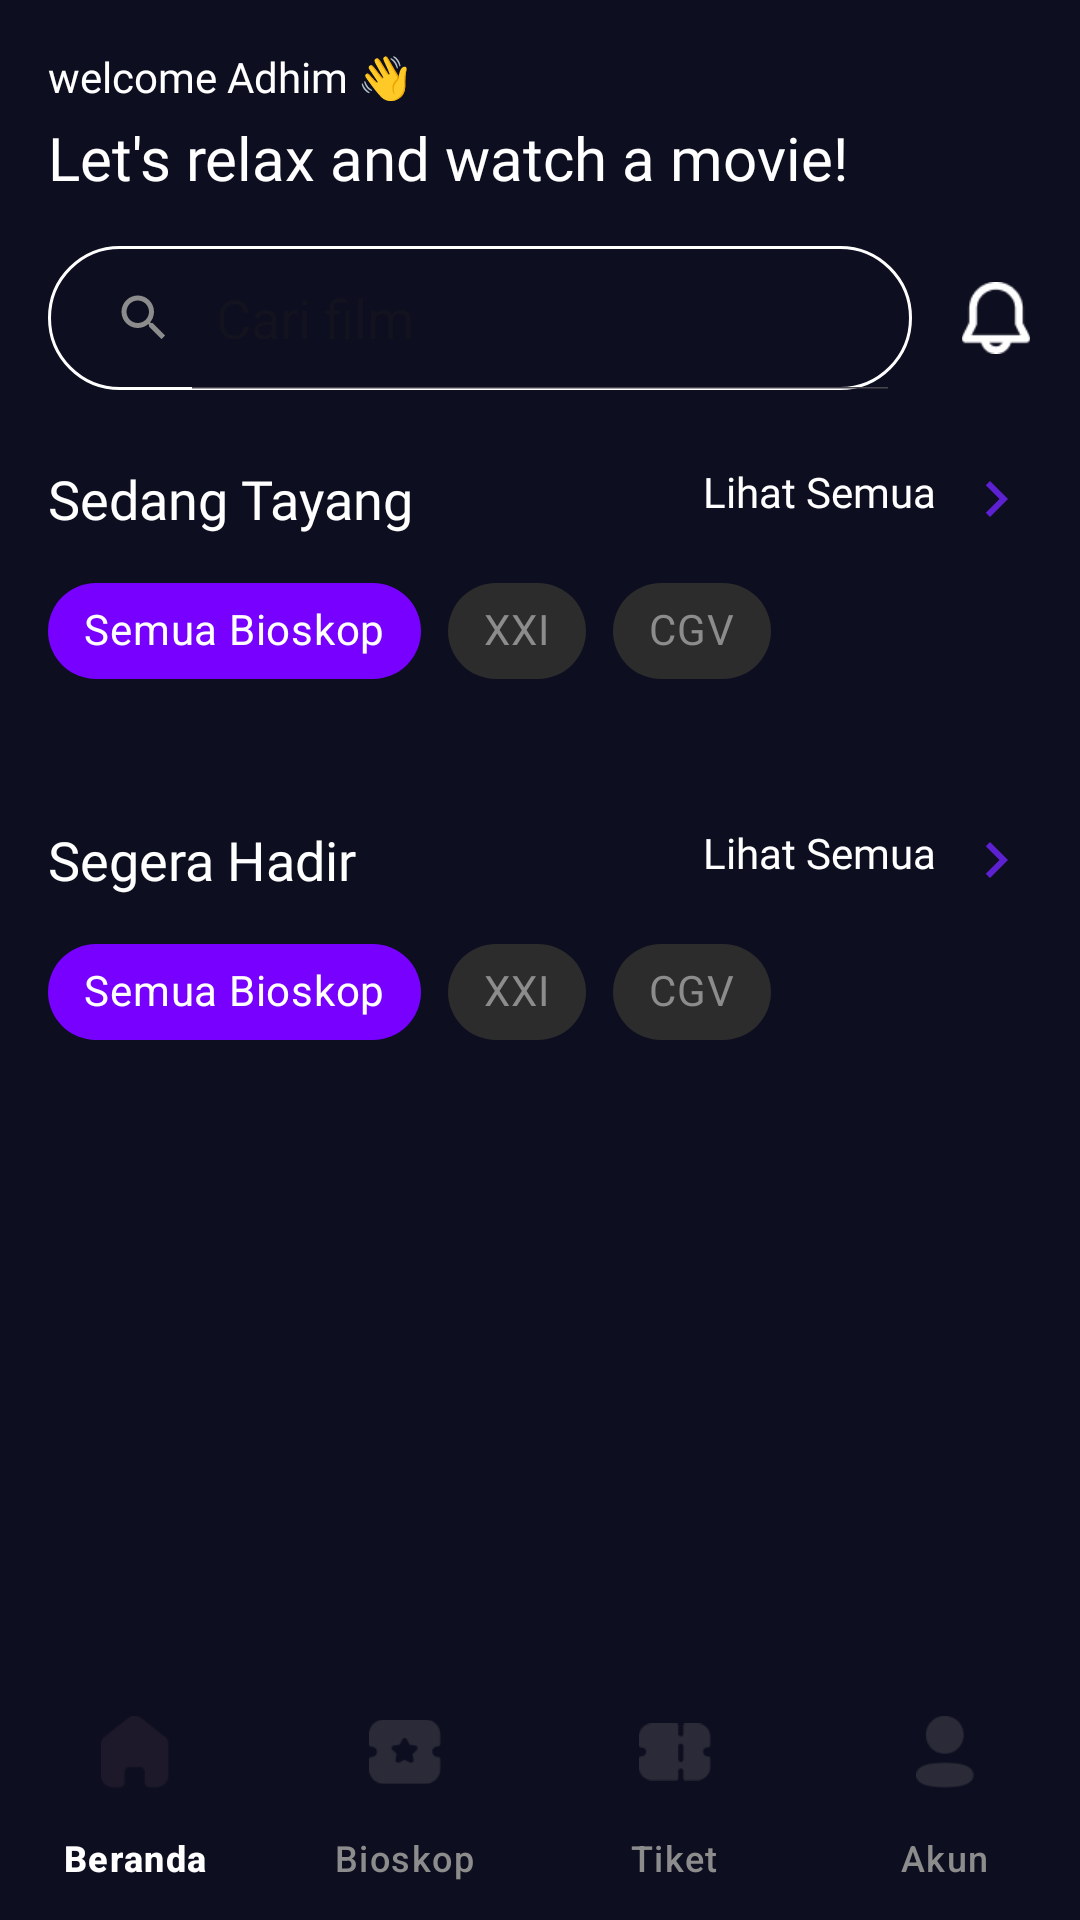

Layout XML and referenced resources for this Android screen:
<!-- AndroidManifest.xml: application theme Theme.LAYARXID -->
<!-- res/layout/activity_home.xml -->
<?xml version="1.0" encoding="utf-8"?>
<RelativeLayout xmlns:android="http://schemas.android.com/apk/res/android"
    xmlns:app="http://schemas.android.com/apk/res-auto"
    xmlns:tools="http://schemas.android.com/tools"
    android:layout_width="match_parent"
    android:layout_height="match_parent"
    android:background="#0D0F20"
    tools:context=".HomeActivity">

    <ScrollView
        android:layout_width="match_parent"
        android:layout_height="match_parent"
        android:layout_above="@+id/bottom_nav">

    <androidx.constraintlayout.widget.ConstraintLayout
        android:layout_width="match_parent"
        android:layout_height="wrap_content"
        android:padding="16dp">

        <TextView
            android:id="@+id/tv_welcome"
            android:layout_width="wrap_content"
            android:layout_height="wrap_content"
            android:fontFamily="@font/poppins_regular"
            android:text="welcome Adhim 👋"
            android:textColor="@android:color/white"
            app:layout_constraintStart_toStartOf="parent"
            app:layout_constraintTop_toTopOf="parent" />

        <TextView
            android:id="@+id/tv_subtitle"
            android:layout_width="wrap_content"
            android:layout_height="wrap_content"
            android:layout_marginTop="4dp"
            android:fontFamily="@font/poppins_bold"
            android:text="Let's relax and watch a movie!"
            android:textColor="@android:color/white"
            android:textSize="20sp"
            app:layout_constraintStart_toStartOf="parent"
            app:layout_constraintTop_toBottomOf="@+id/tv_welcome" />

        <ImageView
            android:id="@+id/iv_profile"
            android:layout_width="48dp"
            android:layout_height="48dp"
            android:background="@drawable/white_circle"
            android:scaleType="centerCrop"
            android:clipToOutline="true"
            android:contentDescription="User Profile Picture"
            android:src="@drawable/white_circle"
            app:layout_constraintEnd_toEndOf="parent"
            app:layout_constraintTop_toTopOf="parent" />

        <SearchView
            android:id="@+id/search_view"
            android:layout_width="0dp"
            android:layout_height="48dp"
            android:layout_marginTop="16dp"
            android:layout_marginEnd="16dp"
            android:background="@drawable/search_view_stroke_background"
            android:fontFamily="@font/poppins_regular"
            android:queryHint="Cari film"
            android:searchIcon="@drawable/ic_search_smaller"
            android:iconifiedByDefault="false"
            app:layout_constraintEnd_toStartOf="@+id/iv_notification"
            app:layout_constraintHorizontal_bias="0.0"
            app:layout_constraintStart_toStartOf="parent"
            app:layout_constraintTop_toBottomOf="@+id/tv_subtitle" />

        <ImageView
            android:id="@+id/iv_notification"
            android:layout_width="24dp"
            android:layout_height="24dp"
            android:src="@drawable/logo_notif"
            app:layout_constraintBottom_toBottomOf="@+id/search_view"
            app:layout_constraintEnd_toEndOf="parent"
            app:layout_constraintTop_toTopOf="@+id/search_view" />


        <TextView
            android:id="@+id/tv_sedang_tayang_title"
            android:layout_width="wrap_content"
            android:layout_height="wrap_content"
            android:layout_marginTop="24dp"
            android:fontFamily="@font/poppins_bold"
            android:text="Sedang Tayang"
            android:textColor="@android:color/white"
            android:textSize="18sp"
            app:layout_constraintStart_toStartOf="parent"
            app:layout_constraintTop_toBottomOf="@+id/search_view" />

        <com.google.android.material.chip.ChipGroup
            android:id="@+id/cg_bioskop_tayang"
            android:layout_width="wrap_content"
            android:layout_height="wrap_content"
            android:layout_marginTop="8dp"
            app:singleLine="true"
            app:singleSelection="true"
            app:layout_constraintStart_toStartOf="parent"
            app:layout_constraintTop_toBottomOf="@id/tv_sedang_tayang_title">

            <com.google.android.material.chip.Chip
                android:id="@+id/chip_semua_bioskop_tayang"
                style="@style/Widget.MaterialComponents.Chip.Choice"
                android:layout_width="wrap_content"
                android:layout_height="wrap_content"
                android:fontFamily="@font/poppins_regular"
                android:text="Semua Bioskop"
                android:textColor="@color/chip_text_color_selector"
                app:chipBackgroundColor="@color/chip_background_selector"
                android:checked="true" />

            <com.google.android.material.chip.Chip
                android:id="@+id/chip_xxi_tayang"
                style="@style/Widget.MaterialComponents.Chip.Choice"
                android:layout_width="wrap_content"
                android:layout_height="wrap_content"
                android:fontFamily="@font/poppins_regular"
                android:text="XXI"
                android:textColor="@color/chip_text_color_selector"
                app:chipBackgroundColor="@color/chip_background_selector" />

            <com.google.android.material.chip.Chip
                android:id="@+id/chip_cgv_tayang"
                style="@style/Widget.MaterialComponents.Chip.Choice"
                android:layout_width="wrap_content"
                android:layout_height="wrap_content"
                android:fontFamily="@font/poppins_regular"
                android:text="CGV"
                android:textColor="@color/chip_text_color_selector"
                app:chipBackgroundColor="@color/chip_background_selector" />

        </com.google.android.material.chip.ChipGroup>

        <TextView
            android:id="@+id/tv_lihat_semua_tayang"
            android:layout_width="wrap_content"
            android:layout_height="wrap_content"
            android:drawableEnd="@drawable/panah_ungu"
            android:drawablePadding="8dp"
            android:fontFamily="@font/poppins_regular"
            android:text="Lihat Semua"
            android:textColor="@android:color/white"
            app:layout_constraintBottom_toBottomOf="@+id/tv_sedang_tayang_title"
            app:layout_constraintEnd_toEndOf="parent"
            app:layout_constraintTop_toTopOf="@+id/tv_sedang_tayang_title" />

        <androidx.recyclerview.widget.RecyclerView
            android:id="@+id/rv_sedang_tayang"
            android:layout_width="0dp"
            android:layout_height="wrap_content"
            android:layout_marginTop="16dp"
            android:contentDescription="Daftar film yang sedang tayang"
            app:layout_constraintEnd_toEndOf="parent"
            app:layout_constraintStart_toStartOf="parent"
            app:layout_constraintTop_toBottomOf="@+id/cg_bioskop_tayang" />

        <TextView
            android:id="@+id/tv_segera_hadir_title"
            android:layout_width="wrap_content"
            android:layout_height="wrap_content"
            android:layout_marginTop="24dp"
            android:fontFamily="@font/poppins_bold"
            android:text="Segera Hadir"
            android:textColor="@android:color/white"
            android:textSize="18sp"
            app:layout_constraintStart_toStartOf="parent"
            app:layout_constraintTop_toBottomOf="@+id/rv_sedang_tayang" />

        <com.google.android.material.chip.ChipGroup
            android:id="@+id/cg_bioskop_hadir"
            android:layout_width="wrap_content"
            android:layout_height="wrap_content"
            android:layout_marginTop="8dp"
            app:singleLine="true"
            app:singleSelection="true"
            app:layout_constraintStart_toStartOf="parent"
            app:layout_constraintTop_toBottomOf="@id/tv_segera_hadir_title">

            <com.google.android.material.chip.Chip
                android:id="@+id/chip_semua_bioskop_hadir"
                style="@style/Widget.MaterialComponents.Chip.Choice"
                android:layout_width="wrap_content"
                android:layout_height="wrap_content"
                android:fontFamily="@font/poppins_regular"
                android:text="Semua Bioskop"
                android:textColor="@color/chip_text_color_selector"
                app:chipBackgroundColor="@color/chip_background_selector"
                android:checked="true" />

            <com.google.android.material.chip.Chip
                android:id="@+id/chip_xxi_hadir"
                style="@style/Widget.MaterialComponents.Chip.Choice"
                android:layout_width="wrap_content"
                android:layout_height="wrap_content"
                android:fontFamily="@font/poppins_regular"
                android:text="XXI"
                android:textColor="@color/chip_text_color_selector"
                app:chipBackgroundColor="@color/chip_background_selector" />

            <com.google.android.material.chip.Chip
                android:id="@+id/chip_cgv_hadir"
                style="@style/Widget.MaterialComponents.Chip.Choice"
                android:layout_width="wrap_content"
                android:layout_height="wrap_content"
                android:fontFamily="@font/poppins_regular"
                android:text="CGV"
                android:textColor="@color/chip_text_color_selector"
                app:chipBackgroundColor="@color/chip_background_selector" />

        </com.google.android.material.chip.ChipGroup>

        <TextView
            android:id="@+id/tv_lihat_semua_hadir"
            android:layout_width="wrap_content"
            android:layout_height="wrap_content"
            android:drawableEnd="@drawable/panah_ungu"
            android:drawablePadding="8dp"
            android:fontFamily="@font/poppins_regular"
            android:text="Lihat Semua"
            android:textColor="@android:color/white"
            app:layout_constraintBottom_toBottomOf="@+id/tv_segera_hadir_title"
            app:layout_constraintEnd_toEndOf="parent"
            app:layout_constraintTop_toTopOf="@+id/tv_segera_hadir_title" />

        <androidx.recyclerview.widget.RecyclerView
            android:id="@+id/rv_segera_hadir"
            android:layout_width="0dp"
            android:layout_height="wrap_content"
            android:layout_marginTop="16dp"
            android:contentDescription="Daftar film yang akan segera hadir"
            app:layout_constraintEnd_toEndOf="parent"
            app:layout_constraintStart_toStartOf="parent"
            app:layout_constraintTop_toBottomOf="@+id/cg_bioskop_hadir" />

    </androidx.constraintlayout.widget.ConstraintLayout>
    </ScrollView>

    <com.google.android.material.bottomnavigation.BottomNavigationView
        android:id="@+id/bottom_nav"
        android:layout_width="match_parent"
        android:layout_height="wrap_content"
        android:layout_alignParentBottom="true"
        android:background="#0D0F20"
        app:itemTextColor="@color/bottom_nav_item_color_selector"
        app:menu="@menu/bottom_nav_menu"
        app:labelVisibilityMode="labeled"/>

</RelativeLayout>
<!-- resources referenced by this layout -->
<resources>
  <!-- drawable ic_search_smaller (drawable) -->
  <vector xmlns:android="http://schemas.android.com/apk/res/android"
      android:width="20dp"
      android:height="20dp"
      android:viewportWidth="24"
      android:viewportHeight="24">
    <path
        android:pathData="M15.5,14h-0.79l-0.28,-0.27C15.41,12.59 16,11.11 16,9.5 16,5.91 13.09,3 9.5,3S3,5.91 3,9.5 5.91,16 9.5,16c1.61,0 3.09,-0.59 4.23,-1.57l0.27,0.28v0.79l5,5 1.49,-1.49L15.5,14zM9.5,14C7.01,14 5,11.99 5,9.5S7.01,5 9.5,5 14,7.01 14,9.5 11.99,14 9.5,14z"
        android:fillColor="#8C8C8C"/>
  </vector>
  <!-- drawable logo_notif: png bitmap (drawable, 628 bytes) -->
  <!-- drawable panah_ungu (drawable) -->
  <vector xmlns:android="http://schemas.android.com/apk/res/android"
      android:width="24dp"
      android:height="24dp"
      android:viewportWidth="24.0"
      android:viewportHeight="24.0">
      <path
          android:fillColor="#5D21D1"
          android:pathData="M8.59,16.59L13.17,12L8.59,7.41L10,6l6,6l-6,6z"/>
  </vector>
  <!-- drawable search_view_stroke_background (drawable) -->
  <?xml version="1.0" encoding="utf-8"?>
  <shape xmlns:android="http://schemas.android.com/apk/res/android"
      android:shape="rectangle">
      <solid android:color="@android:color/transparent" />
      <stroke
          android:width="1dp"
          android:color="@android:color/white" />
      <corners android:radius="24dp" />
  </shape>
  <style name="Theme.LAYARXID" parent="Base.Theme.LAYARXID" />
  <style name="Base.Theme.LAYARXID" parent="Theme.Material3.DayNight.NoActionBar">
          
          <item name="android:statusBarColor">@android:color/black</item>
      </style>
</resources>
